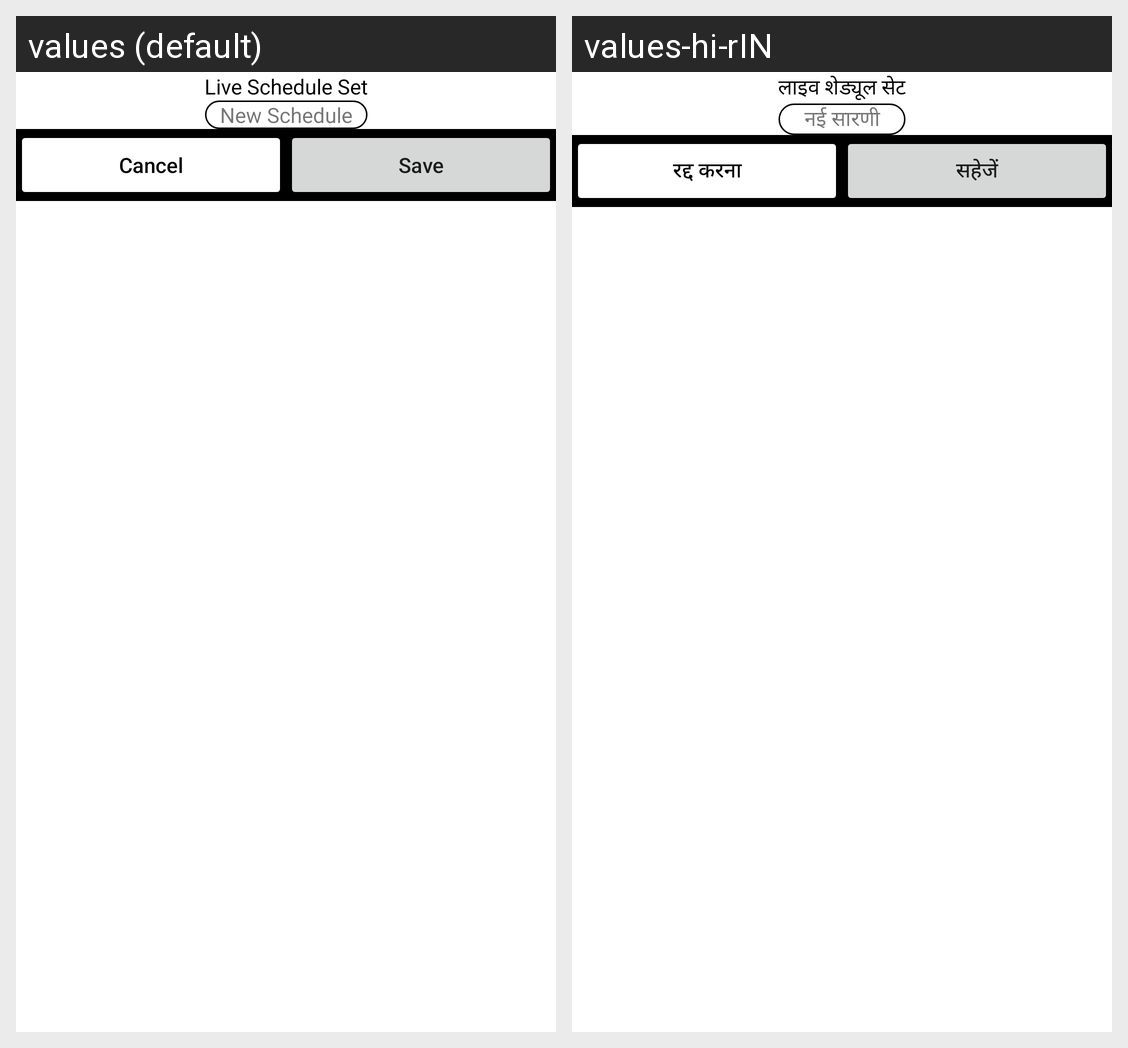

Strings drawn on this Android screen and how each of the app's shown locales translates them:
Android screen res/layout/dialog_schadule.xml rendered under 2 locales, left to right: values (default), values-hi-rIN. Device: Nexus 5 (rendered at 1080×1920; each locale shown at half size, 540×960, under a caption strip naming it); theme Theme.Streame.
Strings drawn on this screen, with the default value and each locale's value (text and hints the layout hard-codes, and strings that could not be matched under every locale, appear in the picture but are not listed):

txt_title_live_schedule_set
  values: Live Schedule Set
  values-hi-rIN: लाइव शेड्यूल सेट

txt_new_schedule
  values: New Schedule
  values-hi-rIN: नई सारणी

btnCancel
  values: Cancel
  values-hi-rIN: रद्द करना

btnSave
  values: Save
  values-hi-rIN: सहेजें
